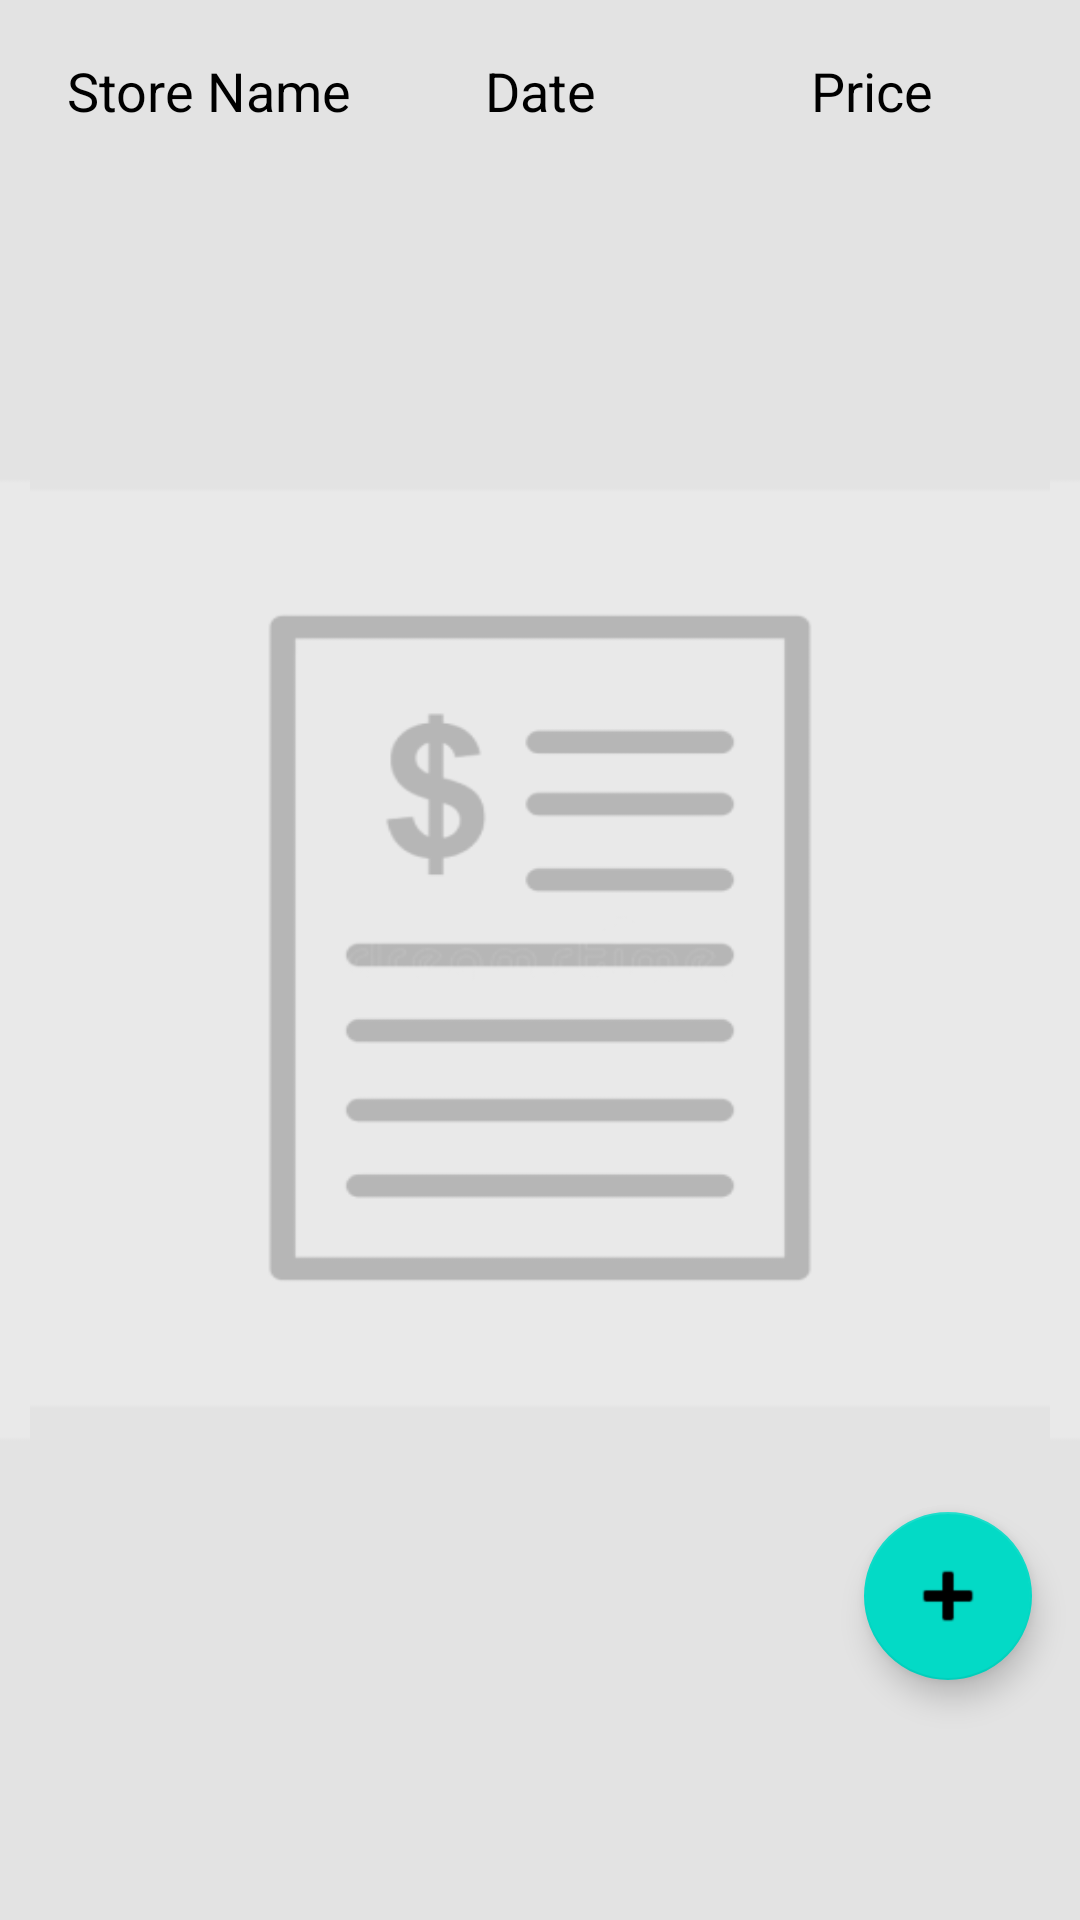

Produce the Android XML layout that renders to this screen, including the resource entries it uses.
<!-- AndroidManifest.xml: application theme Theme.SmartGroceryTracker -->
<!-- res/layout/fragment_grocerylist.xml -->
<?xml version="1.0" encoding="utf-8"?>
<FrameLayout xmlns:android="http://schemas.android.com/apk/res/android"
    xmlns:tools="http://schemas.android.com/tools"
    xmlns:app="http://schemas.android.com/apk/res-auto"
    android:layout_width="match_parent"
    android:layout_height="match_parent"
    android:background="@drawable/billlist"
    tools:context=".ui.grocerylist.GroceryListFragment">


    <LinearLayout
        android:layout_width="match_parent"
        android:layout_height="match_parent"
        android:orientation="vertical"
        android:padding="10dp">

        <LinearLayout
            android:id="@+id/bill_info_row"
            android:layout_width="match_parent"
            android:layout_height="wrap_content"
            android:orientation="horizontal"
            android:padding="4dp"
            android:background="@drawable/billlist"
            android:layout_marginBottom="8dp">

            <TextView
                android:id="@+id/storeNameTextView"
                android:layout_width="0dp"
                android:layout_height="wrap_content"
                android:layout_weight="1"
                android:text="Store Name"
                android:textSize="18sp"
                android:textColor="#000000"
                android:gravity="center"
                android:padding="4dp"
                android:background="@drawable/table_cell_border"/>

            <TextView
                android:id="@+id/dateOfPurchaseTextView"
                android:layout_width="0dp"
                android:layout_height="wrap_content"
                android:layout_weight="1"
                android:text="Date"
                android:textSize="18sp"
                android:textColor="#000000"
                android:gravity="center"
                android:padding="4dp"
                android:background="@drawable/table_cell_border"/>

            <TextView
                android:id="@+id/totalPriceTextView"
                android:layout_width="0dp"
                android:layout_height="wrap_content"
                android:layout_weight="1"
                android:text="Price"
                android:textSize="18sp"
                android:textColor="#000000"
                android:gravity="center"
                android:padding="4dp"
                android:background="@drawable/table_cell_border"/>
        </LinearLayout>

        
        <androidx.recyclerview.widget.RecyclerView
            android:id="@+id/recyclerView"
            android:layout_width="match_parent"
            android:layout_height="0dp"
            android:layout_weight="1"
            android:scrollbars="vertical"
            android:background="#FFFFFF" />
    </LinearLayout>

    <com.google.android.material.floatingactionbutton.FloatingActionButton
        android:id="@+id/add_gList"
        android:layout_width="wrap_content"
        android:layout_height="wrap_content"
        android:layout_gravity="bottom|end"
        android:layout_marginEnd="16dp"
        android:layout_marginBottom="80dp"
        android:tooltipText="Add New Receipt"
        app:srcCompat="@android:drawable/ic_input_add"
        app:maxImageSize="30dp" />
</FrameLayout>
<!-- resources referenced by this layout -->
<resources>
  <!-- drawable billlist: png bitmap (drawable, 9318 bytes) -->
  <!-- drawable table_cell_border (drawable) -->
  <?xml version="1.0" encoding="utf-8"?>
  <selector xmlns:android="http://schemas.android.com/apk/res/android">
      <shape xmlns:android="http://schemas.android.com/apk/res/android">
          <solid android:color="#FFFFFF" /> 
          <stroke android:width="1dp" android:color="#CCCCCC" /> 
      </shape>
  </selector>
  <style name="Theme.SmartGroceryTracker" parent="Theme.MaterialComponents.DayNight.NoActionBar">
          
          <item name="colorPrimary">@color/colorPrimary</item>
          <item name="colorPrimaryVariant">@color/colorPrimaryVariant</item>
          <item name="colorOnPrimary">@color/colorOnPrimary</item>
          <item name="colorSecondary">@color/colorSecondary</item>
          <item name="colorSecondaryVariant">@color/colorSecondaryVariant</item>
          <item name="colorOnSecondary">@color/colorOnSecondary</item>
          <item name="android:colorBackground">@color/colorBackground</item>
          <item name="colorOnBackground">@color/colorOnBackground</item>
          <item name="colorSurface">@color/colorSurface</item>
          <item name="colorOnSurface">@color/colorOnSurface</item>
          <item name="colorError">@color/colorError</item>
          <item name="colorOnError">@color/colorOnError</item>
  
          
          <item name="toolbarStyle">@style/CustomToolbar.Light</item>
  
          
      </style>
  <color name="colorPrimary">#3F51B5</color>
  <color name="colorPrimaryVariant">#3700B3</color>
  <color name="colorOnPrimary">#FFFFFF</color>
  <color name="colorSecondary">#03DAC6</color>
  <color name="colorSecondaryVariant">#018786</color>
  <color name="colorOnSecondary">#000000</color>
  <color name="colorBackground">#FFFFFF</color>
  <color name="colorOnBackground">#000000</color>
  <color name="colorSurface">#FFFFFF</color>
  <color name="colorOnSurface">#000000</color>
  <color name="colorError">#B00020</color>
  <color name="colorOnError">#FFFFFF</color>
  <style name="CustomToolbar.Light" parent="Widget.MaterialComponents.Toolbar">
          <item name="background">@color/colorPrimary</item>
          <item name="titleTextColor">@color/colorOnPrimary</item>
          
      </style>
</resources>
